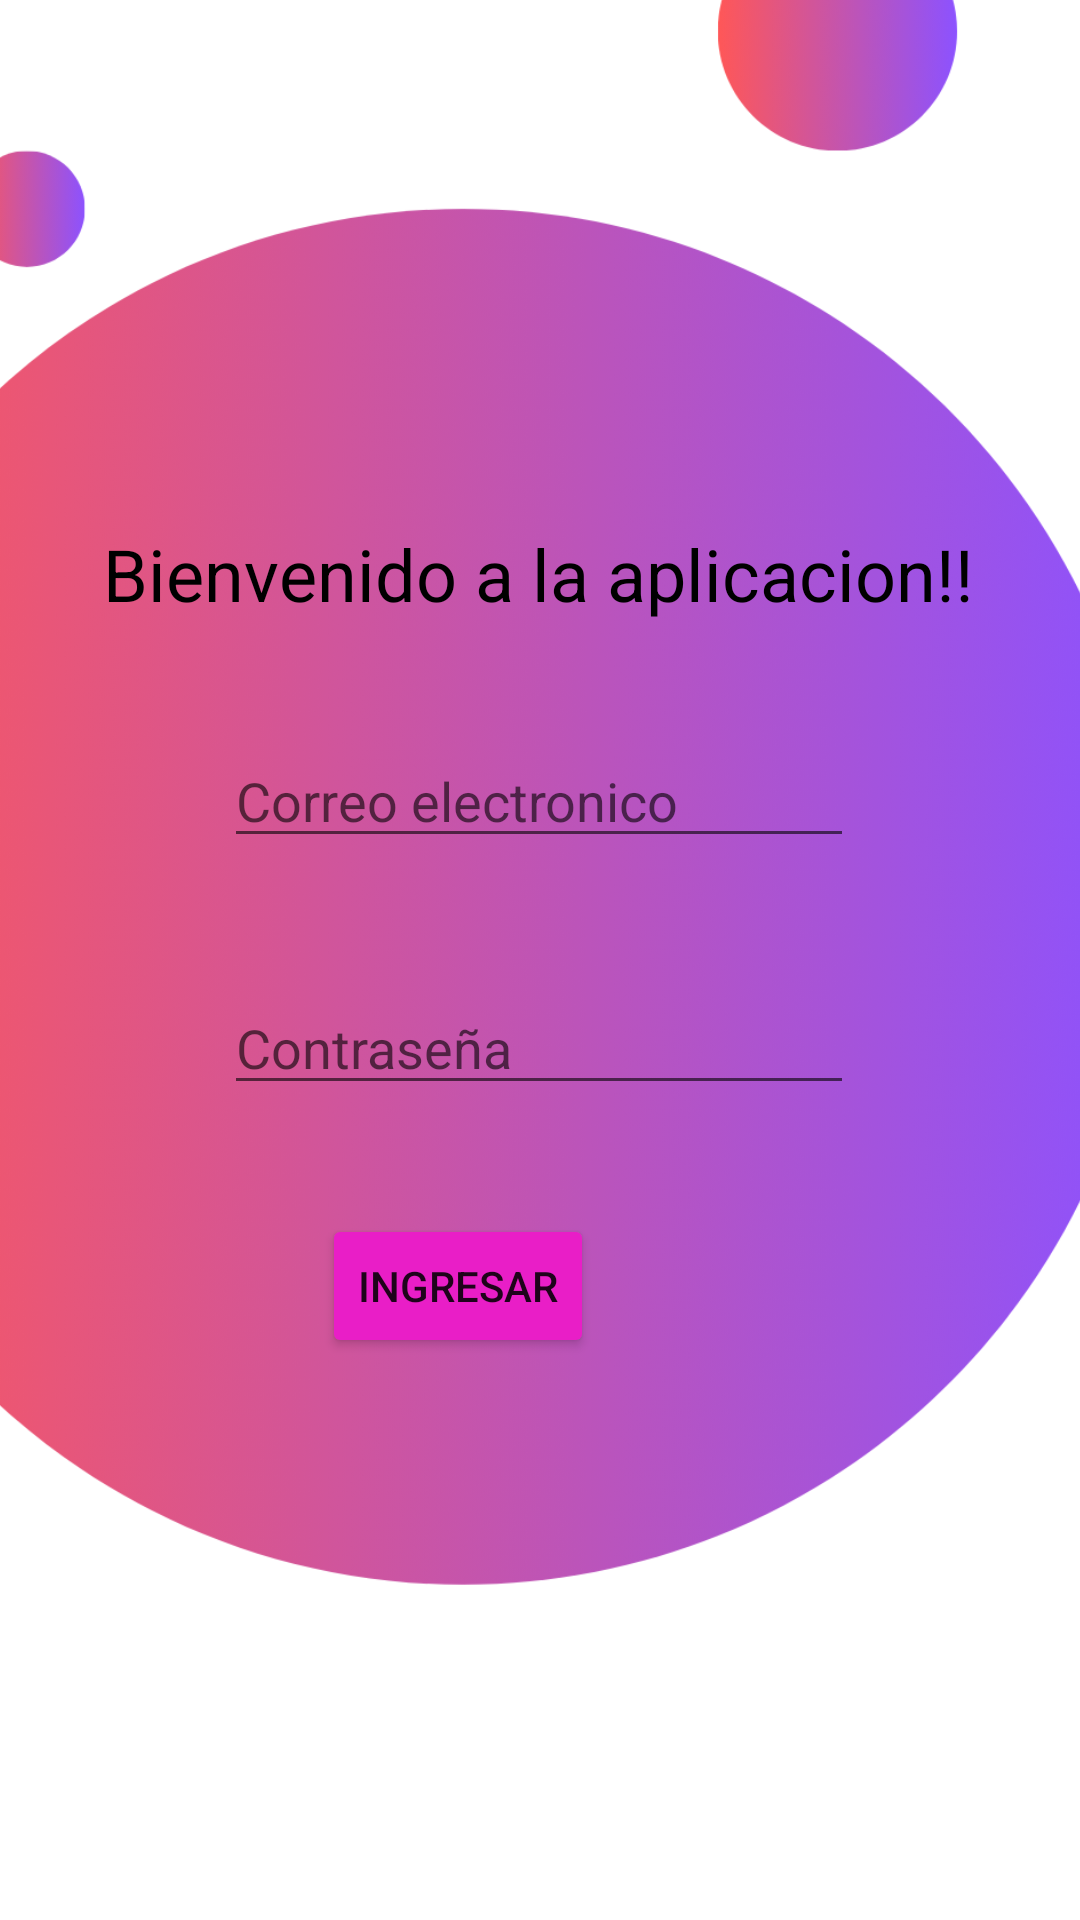

Produce the Android XML layout that renders to this screen, including the resource entries it uses.
<!-- AndroidManifest.xml: application theme Theme.LabPracitco_GabrielaArevalo -->
<!-- res/layout/activity_login.xml -->
<?xml version="1.0" encoding="utf-8"?>
<androidx.constraintlayout.widget.ConstraintLayout xmlns:android="http://schemas.android.com/apk/res/android"
    xmlns:app="http://schemas.android.com/apk/res-auto"
    xmlns:tools="http://schemas.android.com/tools"
    android:id="@+id/main"
    android:layout_width="match_parent"
    android:layout_height="match_parent"
    android:background="#E91E63"
    android:backgroundTint="#E91E63"
    android:foregroundTint="#E91E63"
    tools:context=".ui.Login">

    <ImageView
        android:id="@+id/imageView"
        android:layout_width="412dp"
        android:layout_height="732dp"
        app:layout_constraintBottom_toBottomOf="parent"
        app:layout_constraintEnd_toEndOf="parent"
        app:layout_constraintHorizontal_bias="1.0"
        app:layout_constraintStart_toStartOf="parent"
        app:layout_constraintTop_toTopOf="parent"
        app:layout_constraintVertical_bias="1.0"
        app:srcCompat="@drawable/dise_o_sin_t_tulo__" />

    <TextView
        android:id="@+id/textView"
        android:layout_width="wrap_content"
        android:layout_height="wrap_content"
        android:text="Bienvenido a la aplicacion!!"
        android:textColor="#000000"
        android:textSize="24sp"
        app:layout_constraintBottom_toTopOf="@+id/txtCorreo"
        app:layout_constraintEnd_toEndOf="parent"
        app:layout_constraintHorizontal_bias="0.495"
        app:layout_constraintStart_toStartOf="parent"
        app:layout_constraintTop_toTopOf="@+id/imageView"
        app:layout_constraintVertical_bias="0.877" />

    <EditText
        android:id="@+id/txtCorreo"
        android:layout_width="wrap_content"
        android:layout_height="wrap_content"
        android:ems="10"
        android:hint="Correo electronico"
        android:inputType="text"
        app:layout_constraintBottom_toTopOf="@+id/txtPassword"
        app:layout_constraintEnd_toEndOf="parent"
        app:layout_constraintHorizontal_bias="0.497"
        app:layout_constraintStart_toStartOf="parent"
        app:layout_constraintTop_toTopOf="parent"
        app:layout_constraintVertical_bias="0.856" />

    <EditText
        android:id="@+id/txtPassword"
        android:layout_width="wrap_content"
        android:layout_height="wrap_content"
        android:ems="10"
        android:hint="Contraseña"
        android:inputType="text"
        app:layout_constraintBottom_toTopOf="@+id/btnIngresar"
        app:layout_constraintEnd_toEndOf="parent"
        app:layout_constraintHorizontal_bias="0.497"
        app:layout_constraintStart_toStartOf="parent"
        app:layout_constraintTop_toTopOf="@+id/imageView"
        app:layout_constraintVertical_bias="0.92" />

    <Button
        android:id="@+id/btnIngresar"
        android:layout_width="wrap_content"
        android:layout_height="wrap_content"
        android:backgroundTint="#E91EC7"
        android:text="Ingresar"
        app:layout_constraintBottom_toBottomOf="parent"
        app:layout_constraintEnd_toEndOf="@+id/imageView"
        app:layout_constraintHorizontal_bias="0.496"
        app:layout_constraintStart_toStartOf="@+id/imageView"
        app:layout_constraintTop_toTopOf="@+id/imageView"
        app:layout_constraintVertical_bias="0.726" />

</androidx.constraintlayout.widget.ConstraintLayout>
<!-- resources referenced by this layout -->
<resources>
  <!-- drawable dise_o_sin_t_tulo__: png bitmap (drawable, 525944 bytes) -->
  <style name="Theme.LabPracitco_GabrielaArevalo" parent="Theme.MaterialComponents.DayNight.DarkActionBar">
          
          <item name="colorPrimary">@color/purple_500</item>
          <item name="colorPrimaryVariant">@color/purple_700</item>
          <item name="colorOnPrimary">@color/white</item>
          
          <item name="colorSecondary">@color/teal_200</item>
          <item name="colorSecondaryVariant">@color/teal_700</item>
          <item name="colorOnSecondary">@color/black</item>
          
          <item name="android:statusBarColor">?attr/colorPrimaryVariant</item>
          
      </style>
  <!-- not gathered from this repository: default colours our renderer supplied (Android Studio template values) -->
  <color name="purple_500">#FF6200EE</color>
  <color name="purple_700">#FF3700B3</color>
  <color name="teal_200">#FF03DAC5</color>
  <color name="teal_700">#FF018786</color>
  <color name="black">#FF000000</color>
  <color name="white">#FFFFFFFF</color>
</resources>
